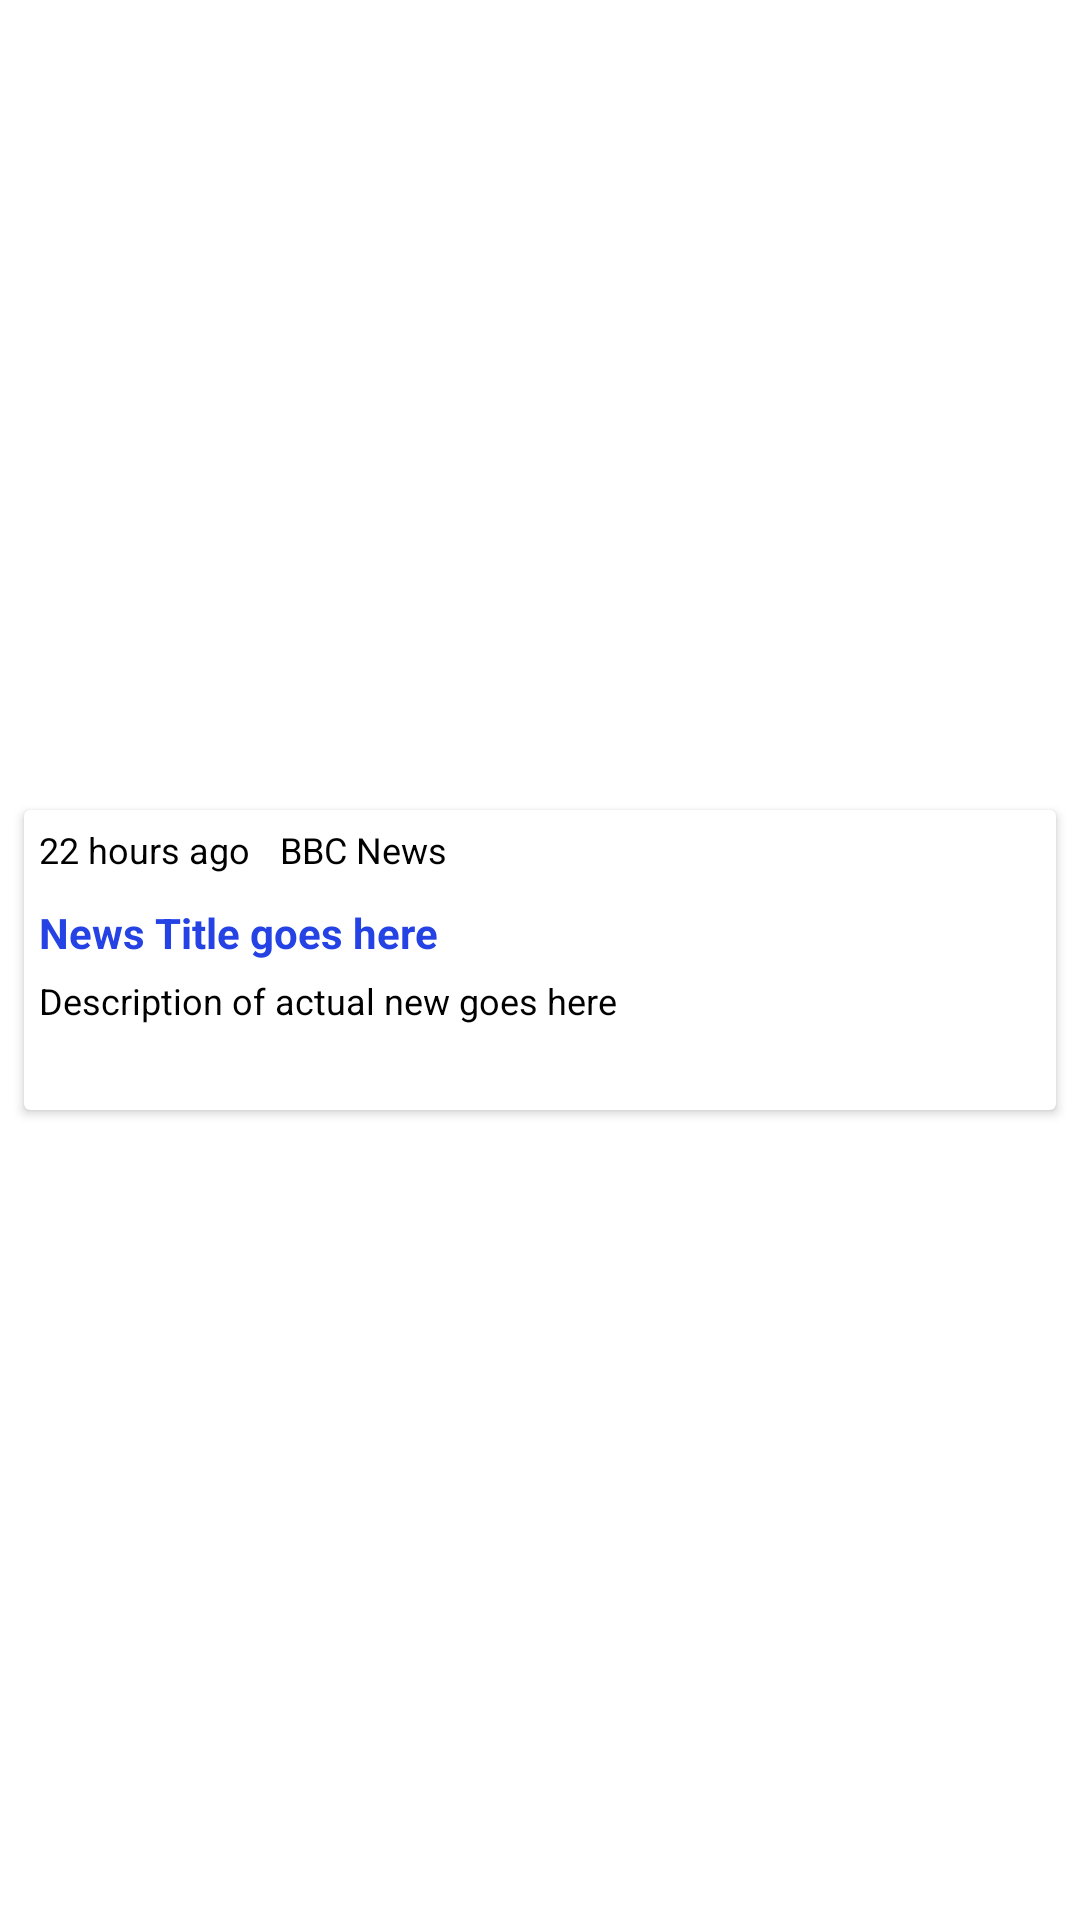

The Android layout XML behind this screen, and the referenced resources:
<!-- AndroidManifest.xml: application theme Theme.QuantumIT -->
<!-- res/layout/rv_item.xml -->
<?xml version="1.0" encoding="utf-8"?>
<androidx.constraintlayout.widget.ConstraintLayout xmlns:android="http://schemas.android.com/apk/res/android"
    xmlns:app="http://schemas.android.com/apk/res-auto"
    android:layout_width="match_parent"
    android:layout_height="wrap_content">

    <androidx.cardview.widget.CardView
        android:layout_width="match_parent"
        android:layout_height="wrap_content"
        android:elevation="22dp"
        android:layout_margin="8dp"
        app:layout_constraintBottom_toBottomOf="parent"
        app:layout_constraintLeft_toLeftOf="parent"
        app:layout_constraintRight_toRightOf="parent"
        app:layout_constraintTop_toTopOf="parent">

        <androidx.constraintlayout.widget.ConstraintLayout
            android:layout_width="match_parent"
            android:layout_height="match_parent">

            <TextView
                android:id="@+id/tvPublishedAt"
                android:layout_width="wrap_content"
                android:layout_height="wrap_content"
                android:padding="5dp"
                android:text="@string/_22_hours_ago"
                android:textColor="@color/black"
                android:textSize="12sp"
                app:layout_constraintStart_toStartOf="parent"
                app:layout_constraintTop_toTopOf="parent" />

            <TextView
                android:id="@+id/tvSource"
                android:layout_width="wrap_content"
                android:layout_height="wrap_content"
                android:padding="5dp"
                android:text="@string/bbc_news"
                android:textColor="@color/black"
                android:textSize="12sp"
                app:layout_constraintStart_toEndOf="@id/tvPublishedAt"
                app:layout_constraintTop_toTopOf="parent" />

            <TextView
                android:id="@+id/tvTitle"
                android:layout_width="0dp"
                android:layout_height="wrap_content"
                android:layout_marginTop="5dp"
                android:layout_marginHorizontal="5dp"
                android:text="@string/news_title_goes_here"
                android:textColor="@color/blue"
                android:textSize="14sp"
                android:textStyle="bold"
                app:layout_constraintEnd_toStartOf="@+id/ivArticleImage"
                app:layout_constraintStart_toStartOf="parent"
                app:layout_constraintTop_toBottomOf="@id/tvPublishedAt" />

            <TextView
                android:id="@+id/tvDescription"
                android:layout_width="0dp"
                android:layout_height="wrap_content"
                android:layout_marginTop="5dp"
                android:maxLines="2"
                android:layout_marginHorizontal="5dp"
                android:text="@string/description_of_actual_new_goes_here"
                android:textColor="@color/black"
                android:textSize="12sp"
                app:layout_constraintEnd_toEndOf="@+id/tvTitle"
                app:layout_constraintStart_toStartOf="parent"
                app:layout_constraintTop_toBottomOf="@id/tvTitle" />

            <ImageView
                android:id="@+id/ivArticleImage"
                android:layout_width="100dp"
                android:layout_height="100dp"
                android:src="@drawable/ic_baseline_image_24"
                app:layout_constraintEnd_toEndOf="parent"
                app:layout_constraintTop_toTopOf="parent" />


        </androidx.constraintlayout.widget.ConstraintLayout>
    </androidx.cardview.widget.CardView>
</androidx.constraintlayout.widget.ConstraintLayout>
<!-- resources referenced by this layout -->
<resources>
  <color name="black">#FF000000</color>
  <color name="blue">#2543E4</color>
  <string name="_22_hours_ago">22 hours ago</string>
  <string name="bbc_news">BBC News</string>
  <string name="description_of_actual_new_goes_here">Description of actual new goes here</string>
  <string name="news_title_goes_here">News Title goes here</string>
  <style name="Theme.QuantumIT" parent="Theme.MaterialComponents.DayNight.DarkActionBar">
          
          <item name="colorPrimary">@color/red</item>
          <item name="colorPrimaryVariant">@color/red</item>
          <item name="colorOnPrimary">@color/red</item>
          
          <item name="colorSecondary">@color/red</item>
          <item name="colorSecondaryVariant">@color/red</item>
          <item name="colorOnSecondary">@color/black</item>
          
          <item name="android:statusBarColor" tools:targetApi="l">?attr/colorPrimaryVariant</item>
          
      </style>
  <color name="red">#FF0000</color>
</resources>
